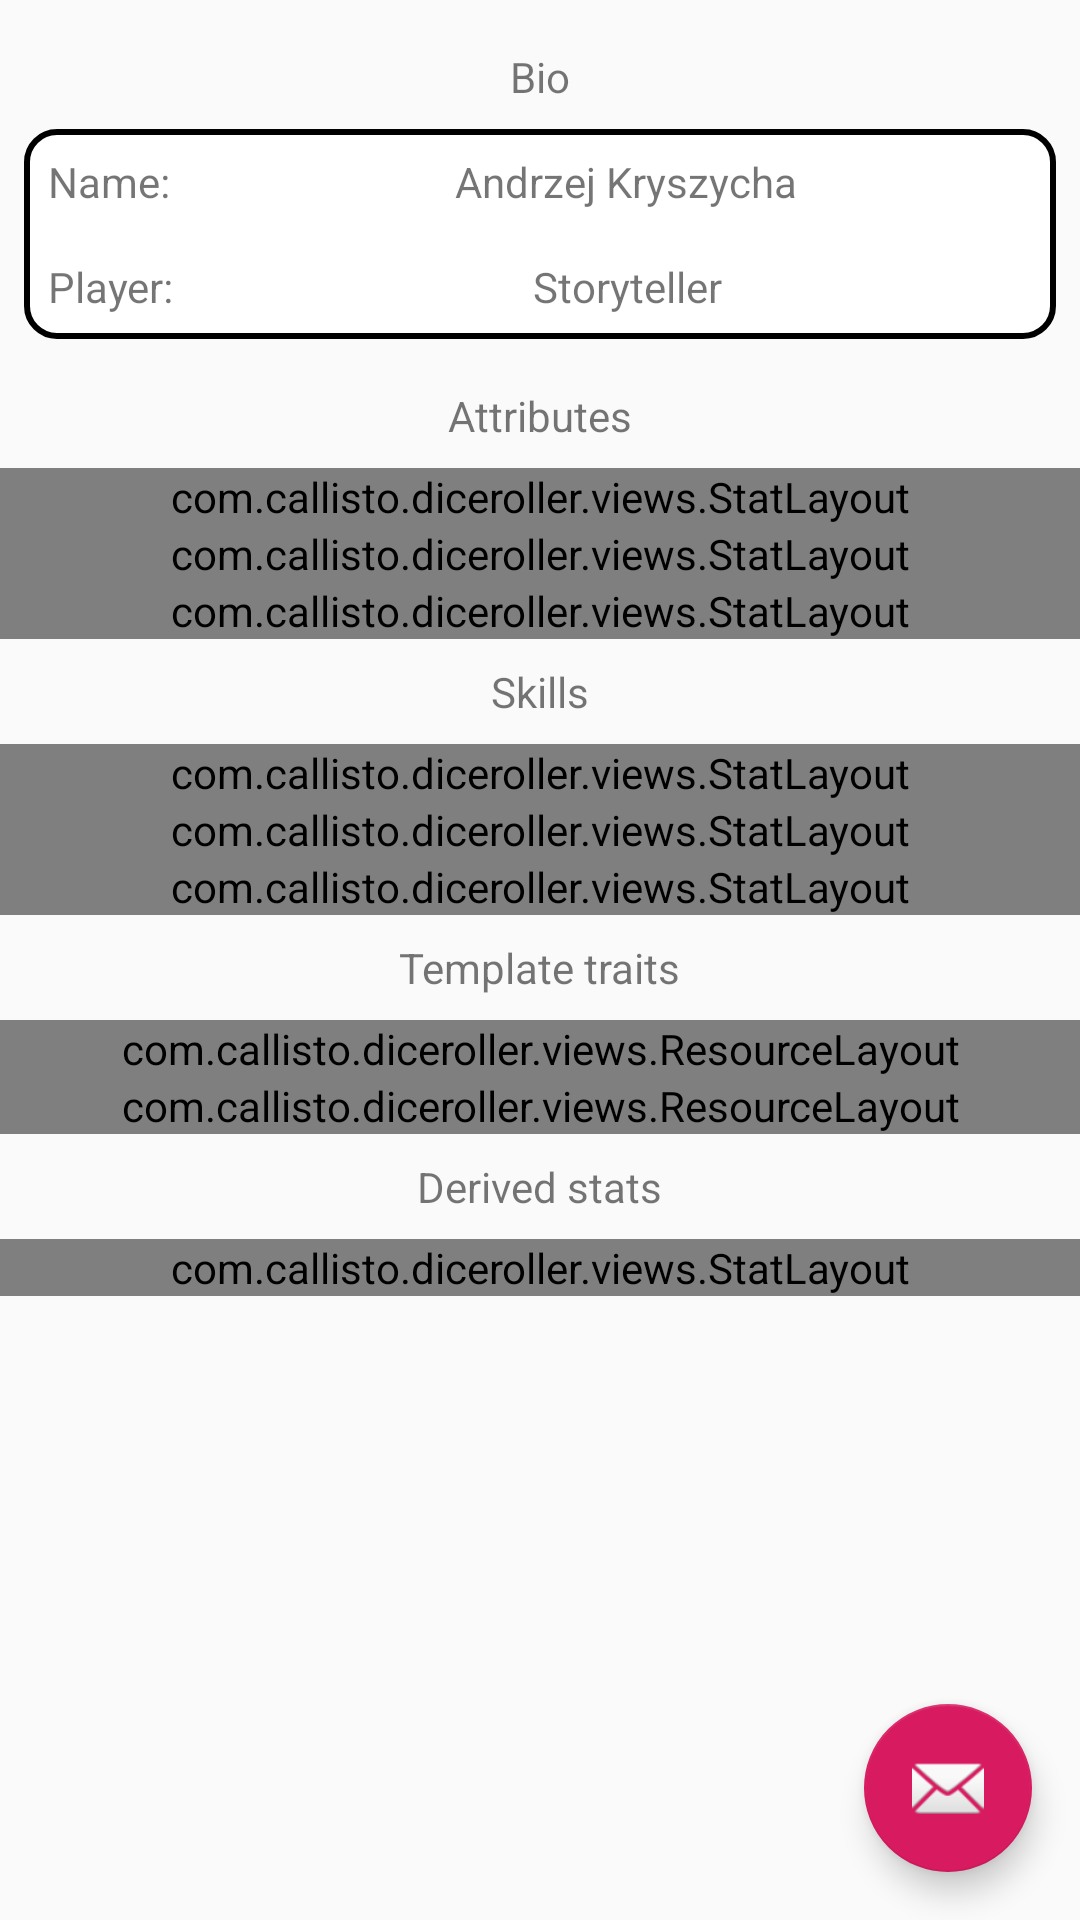

Android layout source for this screen:
<!-- AndroidManifest.xml: application theme AppTheme -->
<!-- res/layout/fragment_char_sheet_dynamic.xml -->
<?xml version="1.0" encoding="utf-8"?>
<android.support.constraint.ConstraintLayout
    xmlns:android="http://schemas.android.com/apk/res/android"
    xmlns:app="http://schemas.android.com/apk/res-auto"
    xmlns:tools="http://schemas.android.com/tools"
    android:layout_width="match_parent"
    android:layout_height="match_parent"
    tools:context=".activities.MainActivity"
    >

    <ScrollView
        android:layout_width="match_parent"
        android:layout_height="match_parent">

        <LinearLayout
            android:layout_width="match_parent"
            android:layout_height="wrap_content"
            android:gravity="center"
            android:orientation="vertical">

            <include layout="@layout/fragment_char_sheet_personal_info" />

            <TextView
                android:id="@+id/labelAttributes"
                android:layout_width="wrap_content"
                android:layout_height="wrap_content"
                android:layout_margin="@dimen/margin_small"
                android:text="@string/title_attributes"
                app:layout_constraintEnd_toEndOf="parent"
                app:layout_constraintStart_toStartOf="parent"
                app:layout_constraintTop_toTopOf="parent"/>

            <com.callisto.diceroller.views.StatLayout
                android:id="@+id/panelAttributesMental"
                android:layout_width="match_parent"
                android:layout_height="wrap_content"
                app:isOpen="false"
                app:title="@string/label_attrs_mental"
                />

            <com.callisto.diceroller.views.StatLayout
                android:id="@+id/panelAttributesPhysical"
                android:layout_width="match_parent"
                android:layout_height="wrap_content"
                app:isOpen="false"
                app:title="@string/label_attrs_physical"
                />

            <com.callisto.diceroller.views.StatLayout
                android:id="@+id/panelAttributesSocial"
                android:layout_width="match_parent"
                android:layout_height="wrap_content"
                app:isOpen="false"
                app:layout_constraintEnd_toEndOf="parent"
                app:layout_constraintStart_toStartOf="parent"
                app:layout_constraintBottom_toBottomOf="@id/panelAttributesPhysical"
                app:title="@string/label_attrs_social"
                />

            <TextView
                android:id="@+id/labelSkills"
                android:layout_width="wrap_content"
                android:layout_height="wrap_content"
                android:layout_margin="8dp"
                android:text="@string/title_skills"
                app:layout_constraintEnd_toEndOf="parent"
                app:layout_constraintStart_toStartOf="parent"
                app:layout_constraintBottom_toBottomOf="@id/panelAttributesSocial"
                />

            <com.callisto.diceroller.views.StatLayout
                android:id="@+id/panelSkillsMental"
                android:layout_width="match_parent"
                android:layout_height="wrap_content"
                app:isOpen="false"
                app:layout_constraintEnd_toEndOf="parent"
                app:layout_constraintStart_toStartOf="parent"
                app:layout_constraintBottom_toBottomOf="@id/labelSkills"
                app:title="@string/label_skills_mental"
                />

            <com.callisto.diceroller.views.StatLayout
                android:id="@+id/panelSkillsPhysical"
                android:layout_width="match_parent"
                android:layout_height="wrap_content"
                app:isOpen="false"
                app:layout_constraintEnd_toEndOf="parent"
                app:layout_constraintStart_toStartOf="parent"
                app:layout_constraintBottom_toBottomOf="@id/panelSkillsMental"
                app:title="@string/label_skills_physical"
                />

            <com.callisto.diceroller.views.StatLayout
                android:id="@+id/panelSkillsSocial"
                android:layout_width="match_parent"
                android:layout_height="wrap_content"
                app:isOpen="false"
                app:layout_constraintEnd_toEndOf="parent"
                app:layout_constraintStart_toStartOf="parent"
                app:layout_constraintBottom_toBottomOf="@id/panelSkillsPhysical"
                app:title="@string/label_skills_social"
                />

            <TextView
                android:id="@+id/labelTemplateTraits"
                android:layout_width="wrap_content"
                android:layout_height="wrap_content"
                android:layout_margin="8dp"
                android:text="@string/label_template_traits"
                app:layout_constraintEnd_toEndOf="parent"
                app:layout_constraintStart_toStartOf="parent"
                app:layout_constraintBottom_toBottomOf="@id/panelSkillsSocial"
                />

            <LinearLayout
                android:id="@+id/panelTemplateTraits"
                android:layout_width="match_parent"
                android:layout_height="wrap_content"
                android:orientation="vertical"/>

            
            
            
            <com.callisto.diceroller.views.ResourceLayout
                android:id="@+id/panelHealth"
                android:layout_width="match_parent"
                android:layout_height="wrap_content"
                app:boxesHaveMultipleStates="true"
                app:statName="@string/label_derived_health"
                app:statValue="5"/>

            
            
            <com.callisto.diceroller.views.ResourceLayout
                android:id="@+id/panelWillpower"
                android:layout_width="match_parent"
                android:layout_height="wrap_content"
                app:boxesHaveMultipleStates="false"
                app:statName="@string/label_derived_willpower"
                app:statValue="5"/>

            
                
                
                
                
                
                

            <TextView
                android:id="@+id/labelDerived"
                android:layout_width="wrap_content"
                android:layout_height="wrap_content"
                android:layout_margin="@dimen/margin_small"
                android:text="@string/title_derived_stats"
                />

            <com.callisto.diceroller.views.StatLayout
                android:id="@+id/panelStatsDerived"
                android:layout_width="match_parent"
                android:layout_height="wrap_content"
                app:isOpen="true"
                app:isTitleVisible="false"
                app:layout_constraintEnd_toEndOf="parent"
                app:layout_constraintStart_toStartOf="parent"
                app:layout_constraintBottom_toBottomOf="@id/panelSkillsPhysical"
                app:title="@string/title_derived_stats"
                android:layout_marginBottom="@dimen/margin_huge"
                />
        </LinearLayout>

    </ScrollView>

    <android.support.design.widget.FloatingActionButton
        android:id="@+id/fabRoll"
        android:layout_width="wrap_content"
        android:layout_height="wrap_content"
        android:layout_gravity="bottom|end"
        android:layout_margin="@dimen/fab_margin"
        android:layout_marginBottom="@dimen/margin_small"
        android:layout_marginEnd="@dimen/margin_small"
        app:layout_constraintBottom_toBottomOf="parent"
        app:layout_constraintEnd_toEndOf="parent"
        app:srcCompat="@android:drawable/ic_dialog_email"/>

</android.support.constraint.ConstraintLayout>
<!-- res/layout/fragment_char_sheet_personal_info.xml (included above) -->
<?xml version="1.0" encoding="utf-8"?>
<LinearLayout
    xmlns:android="http://schemas.android.com/apk/res/android"
    android:layout_width="match_parent"
    android:layout_height="wrap_content"
    android:layout_margin="@dimen/margin_small"
    android:gravity="center"
    android:orientation="vertical"
    >

    <TextView
        android:id="@+id/labelCharacterBio"
        android:layout_width="wrap_content"
        android:layout_height="wrap_content"
        android:layout_margin="@dimen/margin_small"
        android:text="@string/title_character_bio"/>

    <LinearLayout
        android:layout_width="match_parent"
        android:layout_height="wrap_content"
        android:background="@drawable/background_resource_box"
        android:orientation="vertical">

        <LinearLayout
            android:layout_width="match_parent"
            android:layout_height="wrap_content"
            android:orientation="horizontal">

            <TextView
                android:layout_width="wrap_content"
                android:layout_height="wrap_content"
                android:layout_margin="@dimen/margin_small"
                android:text="@string/label_character_name"
                />

            <TextView
                android:id="@+id/txtCharacterName"
                android:layout_width="0dp"
                android:layout_height="wrap_content"
                android:layout_margin="@dimen/margin_small"
                android:layout_weight="1"
                android:text="@string/sample_character_name"
                android:textAlignment="center"
                />
        </LinearLayout>

        <LinearLayout
            android:layout_width="match_parent"
            android:layout_height="wrap_content"
            android:orientation="horizontal">

            <TextView
                android:layout_width="wrap_content"
                android:layout_height="wrap_content"
                android:layout_margin="@dimen/margin_small"
                android:text="@string/label_character_player"
                />

            <TextView
                android:id="@+id/txtCharacterPlayer"
                android:layout_width="0dp"
                android:layout_height="wrap_content"
                android:layout_margin="@dimen/margin_small"
                android:layout_weight="1"
                android:text="@string/sample_character_player"
                android:textAlignment="center"
                />
        </LinearLayout>
    </LinearLayout>
</LinearLayout>
<!-- resources referenced by this layout -->
<resources>
  <dimen name="fab_margin">16dp</dimen>
  <dimen name="margin_huge">30dp</dimen>
  <dimen name="margin_small">8dp</dimen>
  <!-- drawable background_resource_box (drawable) -->
  <?xml version="1.0" encoding="utf-8"?>
  <shape xmlns:android="http://schemas.android.com/apk/res/android"
         android:shape="rectangle" >
  
      <solid android:color="@android:color/white" />
  
      <corners android:radius="10dip" />
  
      <stroke
          android:width="2dp"
          android:color="@android:color/black" />
  
  </shape>
  <string name="label_attrs_mental">Mental</string>
  <string name="label_attrs_physical">Physical</string>
  <string name="label_attrs_social">Social</string>
  <string name="label_character_name">Name:</string>
  <string name="label_character_player">Player:</string>
  <string name="label_derived_health">Health</string>
  <string name="label_derived_willpower">Willpower</string>
  <string name="label_skills_mental">Mental (-3)</string>
  <string name="label_skills_physical">Physical (-1)</string>
  <string name="label_skills_social">Social (-1)</string>
  <string name="label_template_traits">Template traits</string>
  <string name="sample_character_name">Andrzej Kryszycha</string>
  <string name="sample_character_player">Storyteller</string>
  <string name="title_attributes">Attributes</string>
  <string name="title_character_bio">Bio</string>
  <string name="title_derived_stats">Derived stats</string>
  <string name="title_skills">Skills</string>
  <style name="AppTheme" parent="Theme.AppCompat.Light.DarkActionBar">
          
          <item name="colorPrimary">@color/colorPrimary</item>
          <item name="colorPrimaryDark">@color/colorPrimaryDark</item>
          <item name="colorAccent">@color/colorAccent</item>
      </style>
  <color name="colorPrimary">#008577</color>
  <color name="colorPrimaryDark">#00574B</color>
  <color name="colorAccent">#D81B60</color>
</resources>
